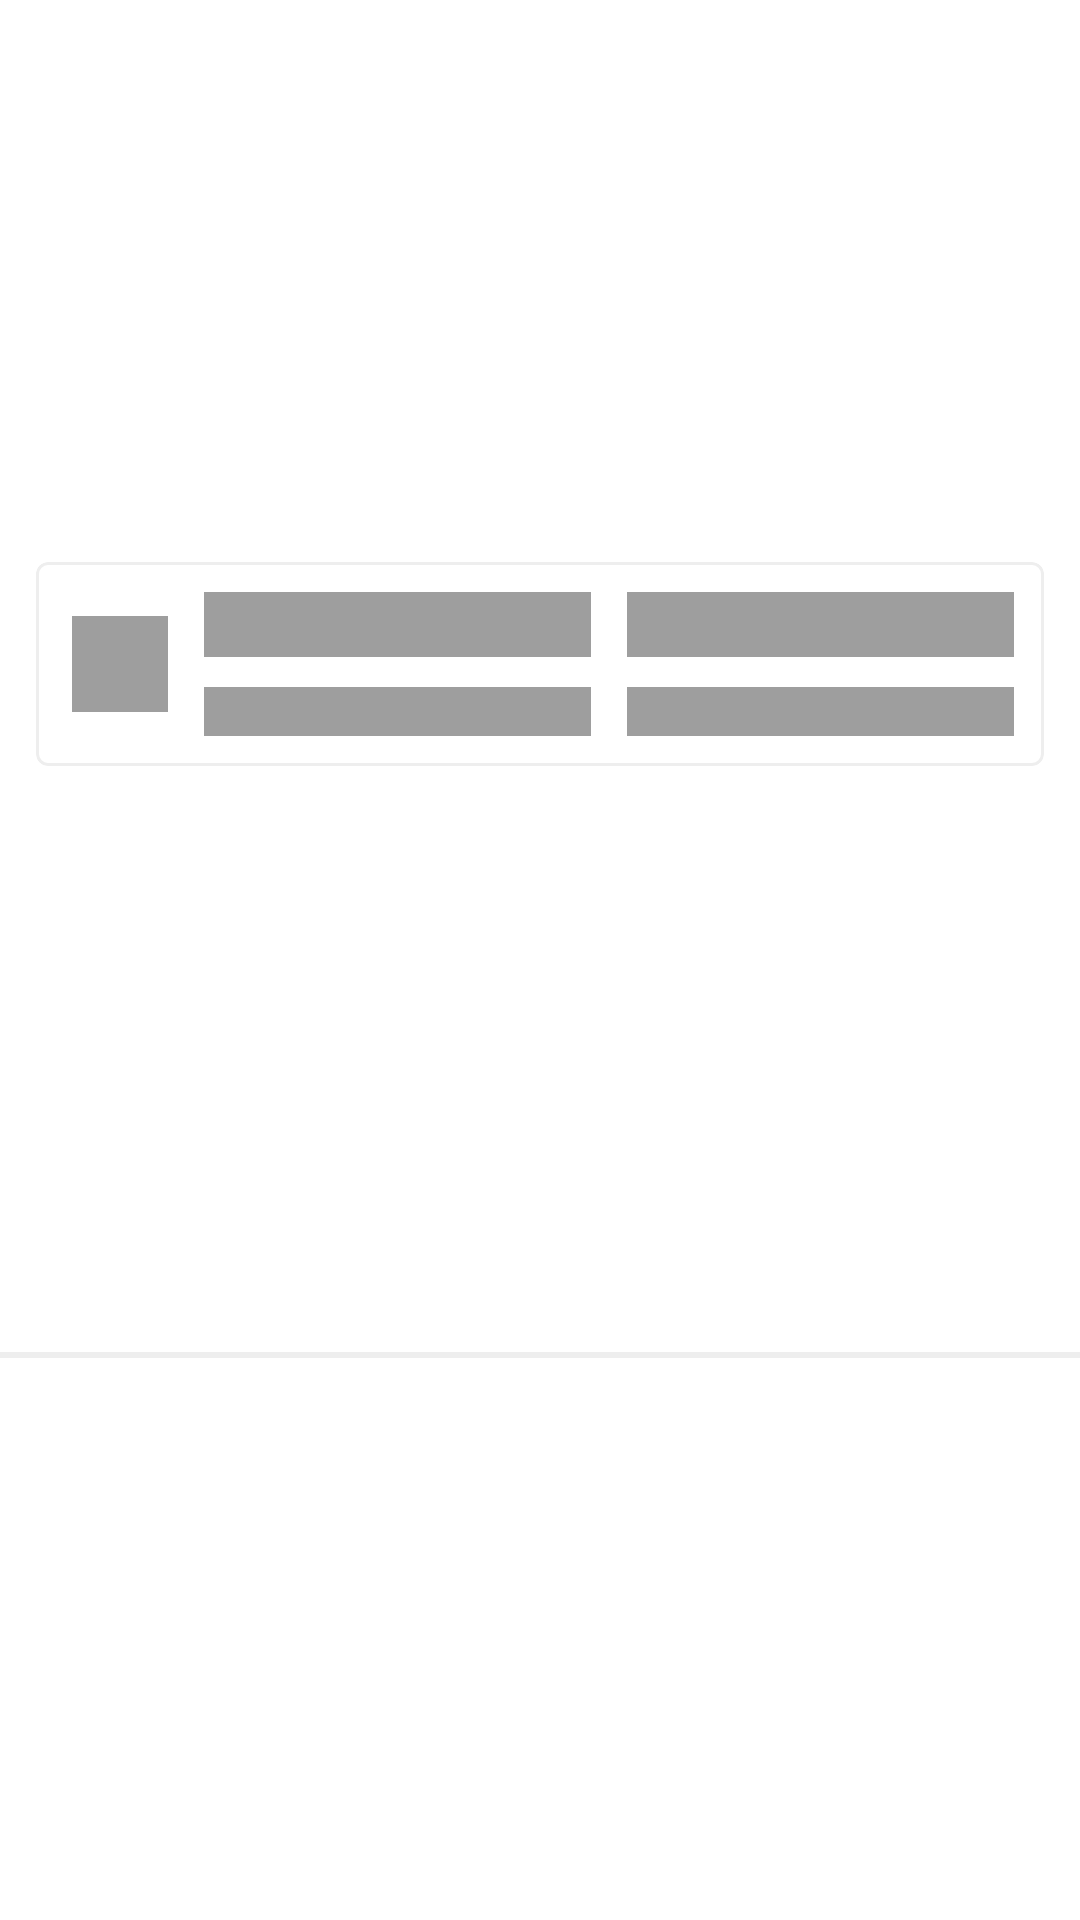

This screen was rendered from an Android layout file. Write that file and the resources it references.
<!-- AndroidManifest.xml: application theme Theme.JunoAndroidAssignment -->
<!-- res/layout/layout_crypto_acc_shimmer_placeholder.xml -->
<?xml version="1.0" encoding="utf-8"?>
<layout xmlns:tools="http://schemas.android.com/tools"
    xmlns:android="http://schemas.android.com/apk/res/android"
    xmlns:app="http://schemas.android.com/apk/res-auto">

    <androidx.constraintlayout.widget.ConstraintLayout
        android:layout_width="match_parent"
        android:layout_height="wrap_content">

        <com.google.android.material.card.MaterialCardView
            android:id="@+id/cv_crypto_account"
            android:layout_width="@dimen/size_0"
            android:layout_height="wrap_content"
            android:layout_marginBottom="@dimen/offset_20"
            android:layout_marginHorizontal="@dimen/offset_12"
            android:layout_marginTop="@dimen/offset_12"
            app:layout_constraintBottom_toTopOf="@id/view_divider"
            app:layout_constraintEnd_toEndOf="parent"
            app:layout_constraintStart_toStartOf="parent"
            app:layout_constraintTop_toTopOf="parent"
            app:cardCornerRadius="@dimen/offset_4"
            app:cardElevation="@dimen/offset_0"
            app:strokeColor="@color/bright_gray"
            app:strokeWidth="@dimen/offset_1">

            <androidx.constraintlayout.widget.ConstraintLayout
                android:layout_width="match_parent"
                android:layout_height="wrap_content"
                android:padding="@dimen/offset_10">

                <ImageView
                    android:id="@+id/iv_crypto_account"
                    android:layout_width="@dimen/size_32"
                    android:layout_height="@dimen/size_32"
                    android:layout_marginStart="@dimen/offset_2"
                    android:background="@color/spanish_gray"
                    app:layout_constraintBottom_toBottomOf="parent"
                    app:layout_constraintEnd_toStartOf="@id/layout_title"
                    app:layout_constraintStart_toStartOf="parent"
                    app:layout_constraintTop_toTopOf="parent"
                    tools:ignore="ContentDescription" />

                <LinearLayout
                    android:id="@+id/layout_title"
                    android:layout_width="@dimen/size_0"
                    android:layout_height="wrap_content"
                    android:layout_marginHorizontal="@dimen/offset_12"
                    android:gravity="center|start"
                    android:orientation="vertical"
                    app:layout_constraintBottom_toBottomOf="parent"
                    app:layout_constraintEnd_toStartOf="@id/layout_balance"
                    app:layout_constraintStart_toEndOf="@id/iv_crypto_account"
                    app:layout_constraintTop_toTopOf="parent">

                    <TextView
                        android:id="@+id/tv_crypto_account_title"
                        android:layout_width="match_parent"
                        android:layout_height="wrap_content"
                        android:background="@color/spanish_gray"
                        android:textColor="@color/black"
                        style="@style/TextTitle2" />

                    <TextView
                        android:id="@+id/tv_crypto_holdings_title"
                        android:layout_width="match_parent"
                        android:layout_height="wrap_content"
                        android:layout_marginTop="@dimen/offset_10"
                        android:background="@color/spanish_gray"
                        style="@style/TextSmall" />

                </LinearLayout>

                <LinearLayout
                    android:id="@+id/layout_balance"
                    android:layout_width="@dimen/size_0"
                    android:layout_height="wrap_content"
                    android:orientation="vertical"
                    android:gravity="center|end"
                    app:layout_constraintBottom_toBottomOf="parent"
                    app:layout_constraintEnd_toEndOf="parent"
                    app:layout_constraintStart_toEndOf="@id/layout_title"
                    app:layout_constraintTop_toTopOf="parent">

                    <TextView
                        android:id="@+id/tv_current_balance"
                        android:layout_width="match_parent"
                        android:layout_height="wrap_content"
                        android:background="@color/spanish_gray"
                        android:gravity="end"
                        style="@style/TextTitle2" />

                    <TextView
                        android:id="@+id/tv_current_sub_balance"
                        android:layout_width="match_parent"
                        android:layout_height="wrap_content"
                        android:layout_marginTop="@dimen/offset_10"
                        android:background="@color/spanish_gray"
                        android:gravity="end"
                        style="@style/TextSmall" />

                </LinearLayout>

            </androidx.constraintlayout.widget.ConstraintLayout>

        </com.google.android.material.card.MaterialCardView>

        <View
            android:id="@+id/view_divider"
            android:layout_width="@dimen/size_0"
            android:layout_height="@dimen/size_2"
            android:layout_marginBottom="@dimen/offset_12"
            android:background="@drawable/bg_divider"
            app:layout_constraintBottom_toBottomOf="parent"
            app:layout_constraintEnd_toEndOf="parent"
            app:layout_constraintStart_toStartOf="parent"
            app:layout_constraintTop_toBottomOf="@id/cv_crypto_account" />
    </androidx.constraintlayout.widget.ConstraintLayout>
</layout>
<!-- resources referenced by this layout -->
<resources>
  <color name="black">#FF000000</color>
  <color name="bright_gray">#EEEEEE</color>
  <color name="spanish_gray">#9E9E9E</color>
  <dimen name="offset_0">0dp</dimen>
  <dimen name="offset_1">1dp</dimen>
  <dimen name="offset_10">10dp</dimen>
  <dimen name="offset_12">12dp</dimen>
  <dimen name="offset_2">2dp</dimen>
  <dimen name="offset_20">20dp</dimen>
  <dimen name="offset_4">4dp</dimen>
  <dimen name="size_0">0dp</dimen>
  <dimen name="size_2">2dp</dimen>
  <dimen name="size_32">32dp</dimen>
  <!-- drawable bg_divider (drawable) -->
  <?xml version="1.0" encoding="utf-8"?>
  <shape xmlns:android="http://schemas.android.com/apk/res/android"
      android:shape="rectangle">
      <solid android:color="@color/bright_gray" />
  </shape>
  <style name="TextSmall">
          <item name="android:fontFamily">@font/work_sans</item>
          <item name="android:textSize">@dimen/font_12</item>
      </style>
  <style name="TextTitle2">
          <item name="android:fontFamily">@font/work_sans_medium</item>
          <item name="android:textSize">@dimen/font_16</item>
      </style>
  <style name="Theme.JunoAndroidAssignment" parent="Theme.MaterialComponents.DayNight.DarkActionBar">
          
          <item name="colorPrimary">@color/purple_500</item>
          <item name="colorPrimaryVariant">@color/purple_700</item>
          <item name="colorOnPrimary">@color/white</item>
          
          <item name="colorSecondary">@color/teal_200</item>
          <item name="colorSecondaryVariant">@color/teal_700</item>
          <item name="colorOnSecondary">@color/black</item>
          
          <item name="android:statusBarColor" tools:targetApi="l">?attr/colorPrimaryVariant</item>
          
      </style>
  <dimen name="font_12">12sp</dimen>
  <dimen name="font_16">16sp</dimen>
  <color name="purple_500">#FF6200EE</color>
  <color name="purple_700">#FF3700B3</color>
  <color name="white">#FFFFFFFF</color>
  <color name="teal_200">#FF03DAC5</color>
  <color name="teal_700">#FF018786</color>
</resources>
